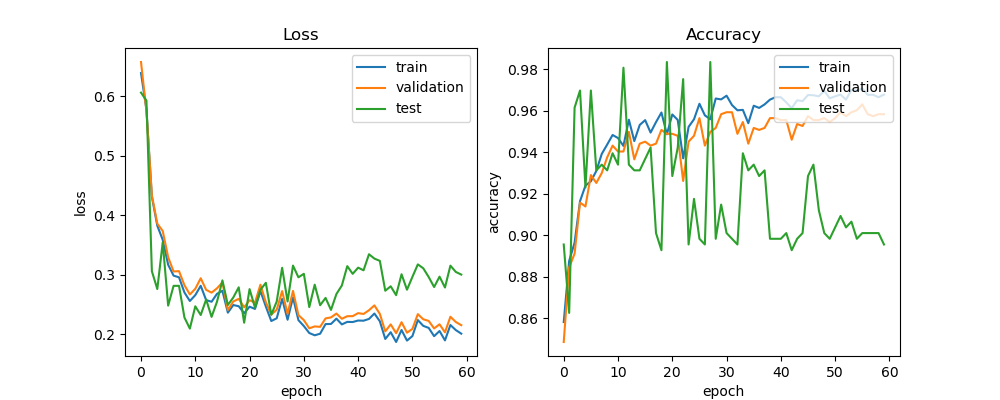

Source data for this figure (header and first rows):
train_acc, train_loss, val_acc, val_loss, test_acc, test_loss, lr
0.8582, 0.6391, 0.8486, 0.6576, 0.8956, 0.6061, 0.0005
0.8877, 0.5775, 0.8846, 0.5753, 0.8626, 0.5927, 0.0005
0.8965, 0.4312, 0.8912, 0.4333, 0.9615, 0.3057, 0.0005
0.9165, 0.3823, 0.9158, 0.3858, 0.9698, 0.2757, 0.0005
0.924, 0.3586, 0.9139, 0.3734, 0.9231, 0.3542, 0.0005
0.9261, 0.3167, 0.929, 0.3294, 0.9698, 0.2478, 0.0005
0.931, 0.2983, 0.9253, 0.3053, 0.9313, 0.2811, 0.0005
0.9392, 0.2955, 0.93, 0.3058, 0.9341, 0.2811, 0.0005
0.9437, 0.27, 0.9376, 0.2822, 0.9313, 0.2279, 0.0005
0.9484, 0.2556, 0.9432, 0.2666, 0.9396, 0.2092, 0.0005
0.9469, 0.2655, 0.9404, 0.2762, 0.9341, 0.2467, 0.0005
0.9431, 0.2812, 0.9404, 0.2939, 0.9808, 0.2321, 0.0005
0.9557, 0.2571, 0.9499, 0.2744, 0.9341, 0.2581, 0.0005
0.9454, 0.2544, 0.9366, 0.2697, 0.9313, 0.2289, 0.0005
0.9532, 0.2677, 0.9442, 0.2769, 0.9313, 0.2545, 0.0005
0.9555, 0.2727, 0.9451, 0.2869, 0.9368, 0.2903, 0.0005
0.9495, 0.236, 0.9432, 0.2404, 0.9423, 0.2489, 0.0005
0.9546, 0.2488, 0.9442, 0.2548, 0.9011, 0.2615, 0.0005
0.9592, 0.2468, 0.9508, 0.2592, 0.8929, 0.2786, 0.0005
0.9487, 0.235, 0.9489, 0.2451, 0.9835, 0.2191, 0.0005
0.9582, 0.246, 0.9489, 0.2569, 0.9286, 0.2756, 0.0005
0.9556, 0.2423, 0.948, 0.2529, 0.9423, 0.2444, 0.0005
0.9371, 0.2725, 0.9262, 0.283, 0.9753, 0.2745, 0.0005
0.9523, 0.2463, 0.9451, 0.2534, 0.8956, 0.2862, 0.0005
0.9559, 0.2219, 0.948, 0.2328, 0.9176, 0.2324, 0.00025
0.9634, 0.2265, 0.9565, 0.2409, 0.8984, 0.2548, 0.00025
0.9578, 0.259, 0.9432, 0.2722, 0.8956, 0.3115, 0.00025
0.9559, 0.2241, 0.9499, 0.234, 0.9835, 0.2548, 0.00025
0.9659, 0.2617, 0.9518, 0.2726, 0.8984, 0.3152, 0.00025
0.9655, 0.2234, 0.9584, 0.2318, 0.9148, 0.2955, 0.00025
0.9673, 0.2135, 0.9593, 0.2234, 0.9011, 0.3013, 0.00025
0.9628, 0.2017, 0.9593, 0.2097, 0.8984, 0.2453, 0.00025
0.9602, 0.1979, 0.9489, 0.2128, 0.8956, 0.2831, 0.00025
0.9605, 0.2006, 0.9546, 0.2121, 0.9396, 0.2485, 0.00025
0.954, 0.2168, 0.9442, 0.2263, 0.9313, 0.2608, 0.00025
0.9625, 0.217, 0.9518, 0.228, 0.9341, 0.2406, 0.00025
0.9614, 0.2259, 0.9508, 0.2345, 0.9286, 0.2673, 0.000125
0.9631, 0.2162, 0.9518, 0.2257, 0.9313, 0.2816, 0.000125
0.9654, 0.2205, 0.9565, 0.23, 0.8984, 0.3142, 0.000125
0.9666, 0.2203, 0.9565, 0.2301, 0.8984, 0.3013, 0.000125
0.9666, 0.2228, 0.9555, 0.2352, 0.8984, 0.3117, 0.000125
0.964, 0.2225, 0.9555, 0.2338, 0.9011, 0.3073, 0.000125
0.9613, 0.2254, 0.9461, 0.2401, 0.8929, 0.3342, 6.25e-05
0.9651, 0.2345, 0.9536, 0.2482, 0.8984, 0.3269, 6.25e-05
0.9647, 0.2215, 0.9527, 0.2339, 0.9011, 0.3231, 6.25e-05
0.9676, 0.1918, 0.9574, 0.2046, 0.9286, 0.2729, 6.25e-05
0.9675, 0.2031, 0.9555, 0.2162, 0.9341, 0.2804, 6.25e-05
0.967, 0.1866, 0.9555, 0.2015, 0.9121, 0.2654, 6.25e-05
0.9696, 0.2069, 0.9565, 0.22, 0.9011, 0.3006, 5e-05
0.966, 0.189, 0.9546, 0.2023, 0.8984, 0.2746, 5e-05
0.967, 0.1966, 0.9565, 0.2087, 0.9038, 0.2962, 5e-05
0.9678, 0.2235, 0.9593, 0.2335, 0.9093, 0.3172, 5e-05
0.9654, 0.2138, 0.9574, 0.2248, 0.9038, 0.3106, 5e-05
0.97, 0.2104, 0.9593, 0.2221, 0.9066, 0.2959, 5e-05
0.9698, 0.1964, 0.9603, 0.2095, 0.8984, 0.2791, 5e-05
0.9708, 0.2051, 0.9631, 0.2164, 0.9011, 0.2966, 5e-05
0.9677, 0.1894, 0.9584, 0.2029, 0.9011, 0.2783, 5e-05
0.9677, 0.2152, 0.9574, 0.2291, 0.9011, 0.3151, 5e-05
0.9666, 0.2067, 0.9584, 0.2203, 0.9011, 0.3045, 5e-05
0.9678, 0.2007, 0.9584, 0.2149, 0.8956, 0.3, 5e-05
